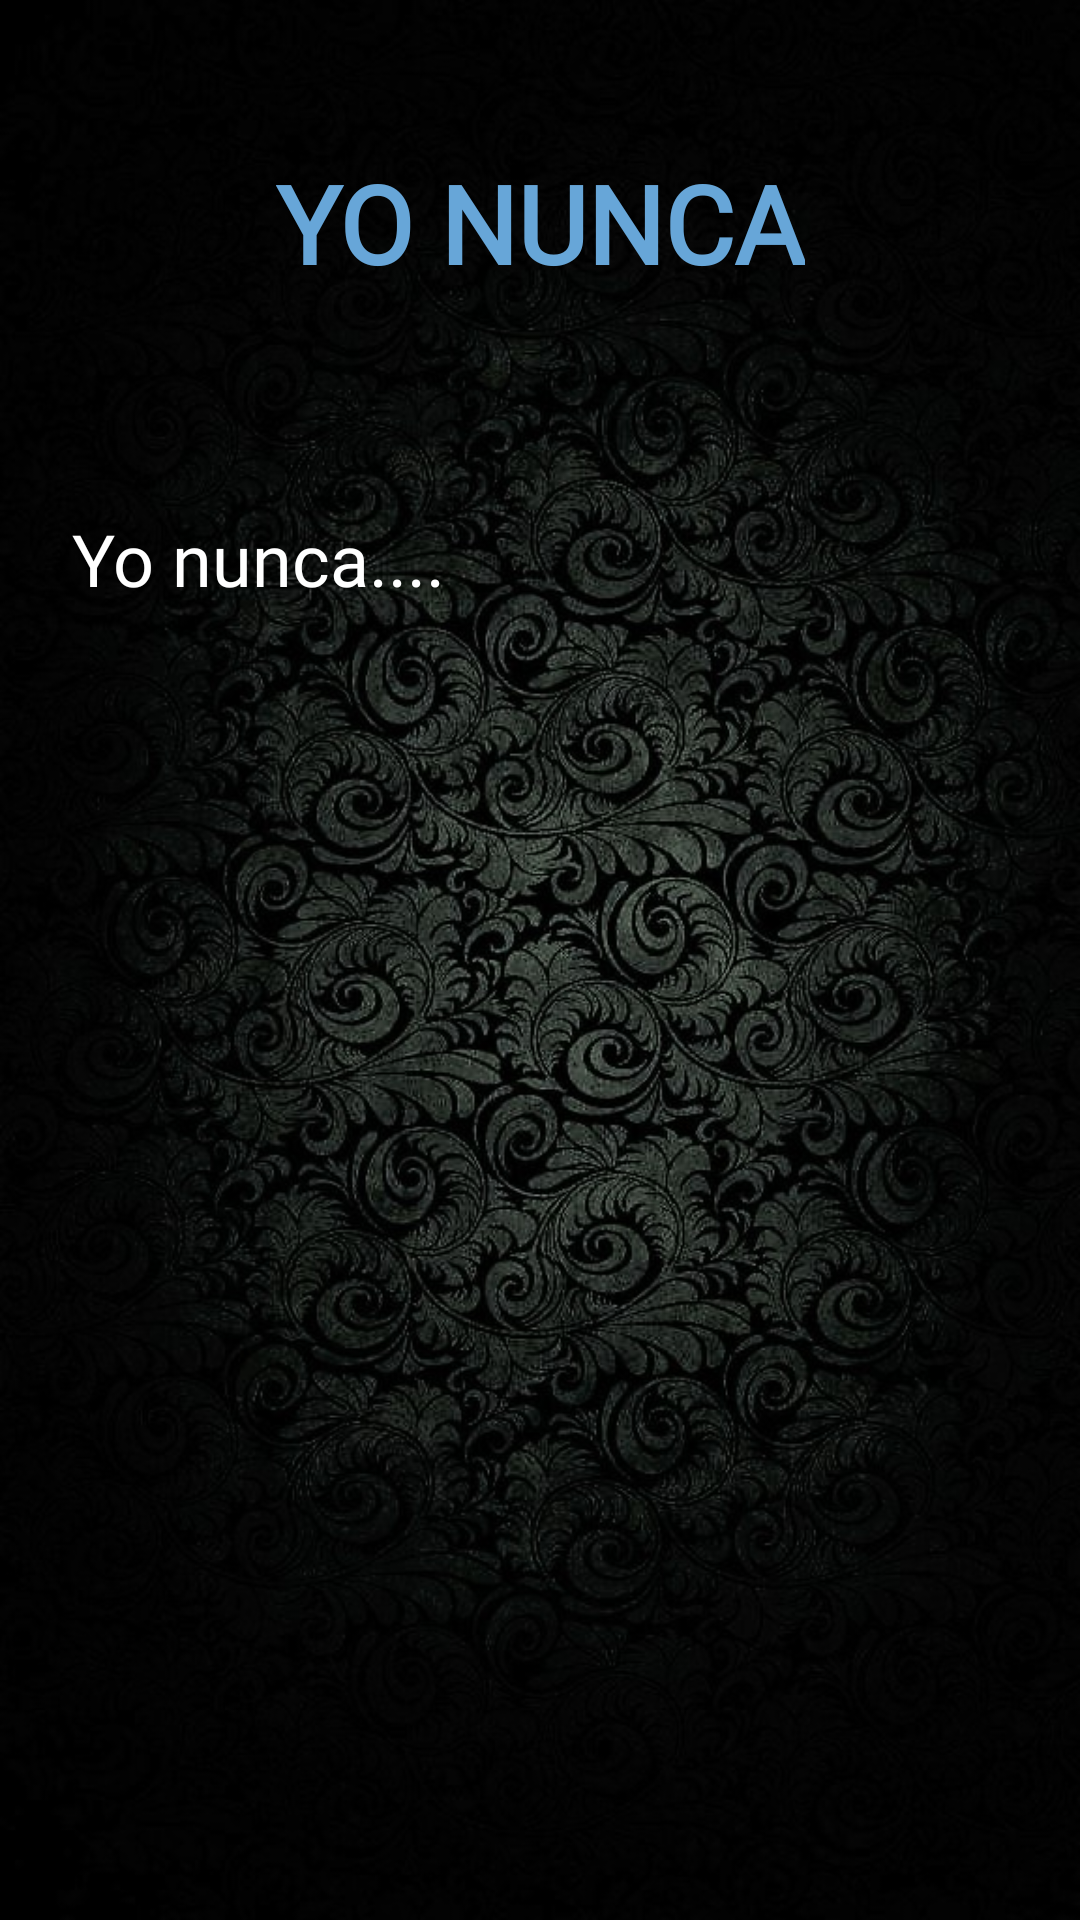

Layout XML and referenced resources for this Android screen:
<!-- AndroidManifest.xml: application theme Theme.AppCompat.Light.NoActionBar -->
<!-- res/layout/activity_yo_nunca.xml -->
<?xml version="1.0" encoding="utf-8"?>
<androidx.constraintlayout.widget.ConstraintLayout xmlns:android="http://schemas.android.com/apk/res/android"
    xmlns:app="http://schemas.android.com/apk/res-auto"
    xmlns:tools="http://schemas.android.com/tools"
    android:layout_width="match_parent"
    android:layout_height="match_parent"
    tools:context=".yoNunca">

    <androidx.constraintlayout.widget.ConstraintLayout
        android:id="@+id/constraintLayout2"
        android:layout_width="match_parent"
        android:layout_height="match_parent"
        android:background="@drawable/fondo3"
        tools:context=".MainActivity">

        <Button
            android:id="@+id/button4"
            android:layout_width="67dp"
            android:layout_height="57dp"
            android:background="@drawable/pngwing_com"
            android:onClick="siguiente"
            app:layout_constraintBottom_toBottomOf="parent"
            app:layout_constraintEnd_toEndOf="parent"
            app:layout_constraintStart_toStartOf="parent"
            app:layout_constraintTop_toBottomOf="@+id/Titulo"
            app:layout_constraintVertical_bias="0.749" />

        <TextView
            android:id="@+id/Titulo"
            android:layout_width="wrap_content"
            android:layout_height="wrap_content"
            android:layout_marginTop="50dp"
            android:background="#00FDD835"
            android:fontFamily="@font/chonburi"
            android:text="YO NUNCA"
            android:textColor="#67A6D8"
            android:textSize="36sp"
            android:textStyle="bold"
            app:layout_constraintBottom_toTopOf="@+id/button"
            app:layout_constraintEnd_toEndOf="parent"
            app:layout_constraintStart_toStartOf="parent"
            app:layout_constraintTop_toTopOf="parent" />

        <TextView
            android:id="@+id/textV1"
            android:layout_width="312dp"
            android:layout_height="284dp"
            android:fontFamily="@font/chonburi"
            android:text="Yo nunca...."
            android:textColor="#FFFFFF"
            android:textSize="24sp"
            app:layout_constraintBottom_toBottomOf="parent"
            app:layout_constraintEnd_toEndOf="parent"
            app:layout_constraintHorizontal_bias="0.498"
            app:layout_constraintStart_toStartOf="parent"
            app:layout_constraintTop_toBottomOf="@+id/Titulo"
            app:layout_constraintVertical_bias="0.278" />

    </androidx.constraintlayout.widget.ConstraintLayout>
</androidx.constraintlayout.widget.ConstraintLayout>
<!-- resources referenced by this layout -->
<resources>
  <!-- drawable fondo3: jpg bitmap (drawable, 146391 bytes) -->
</resources>
